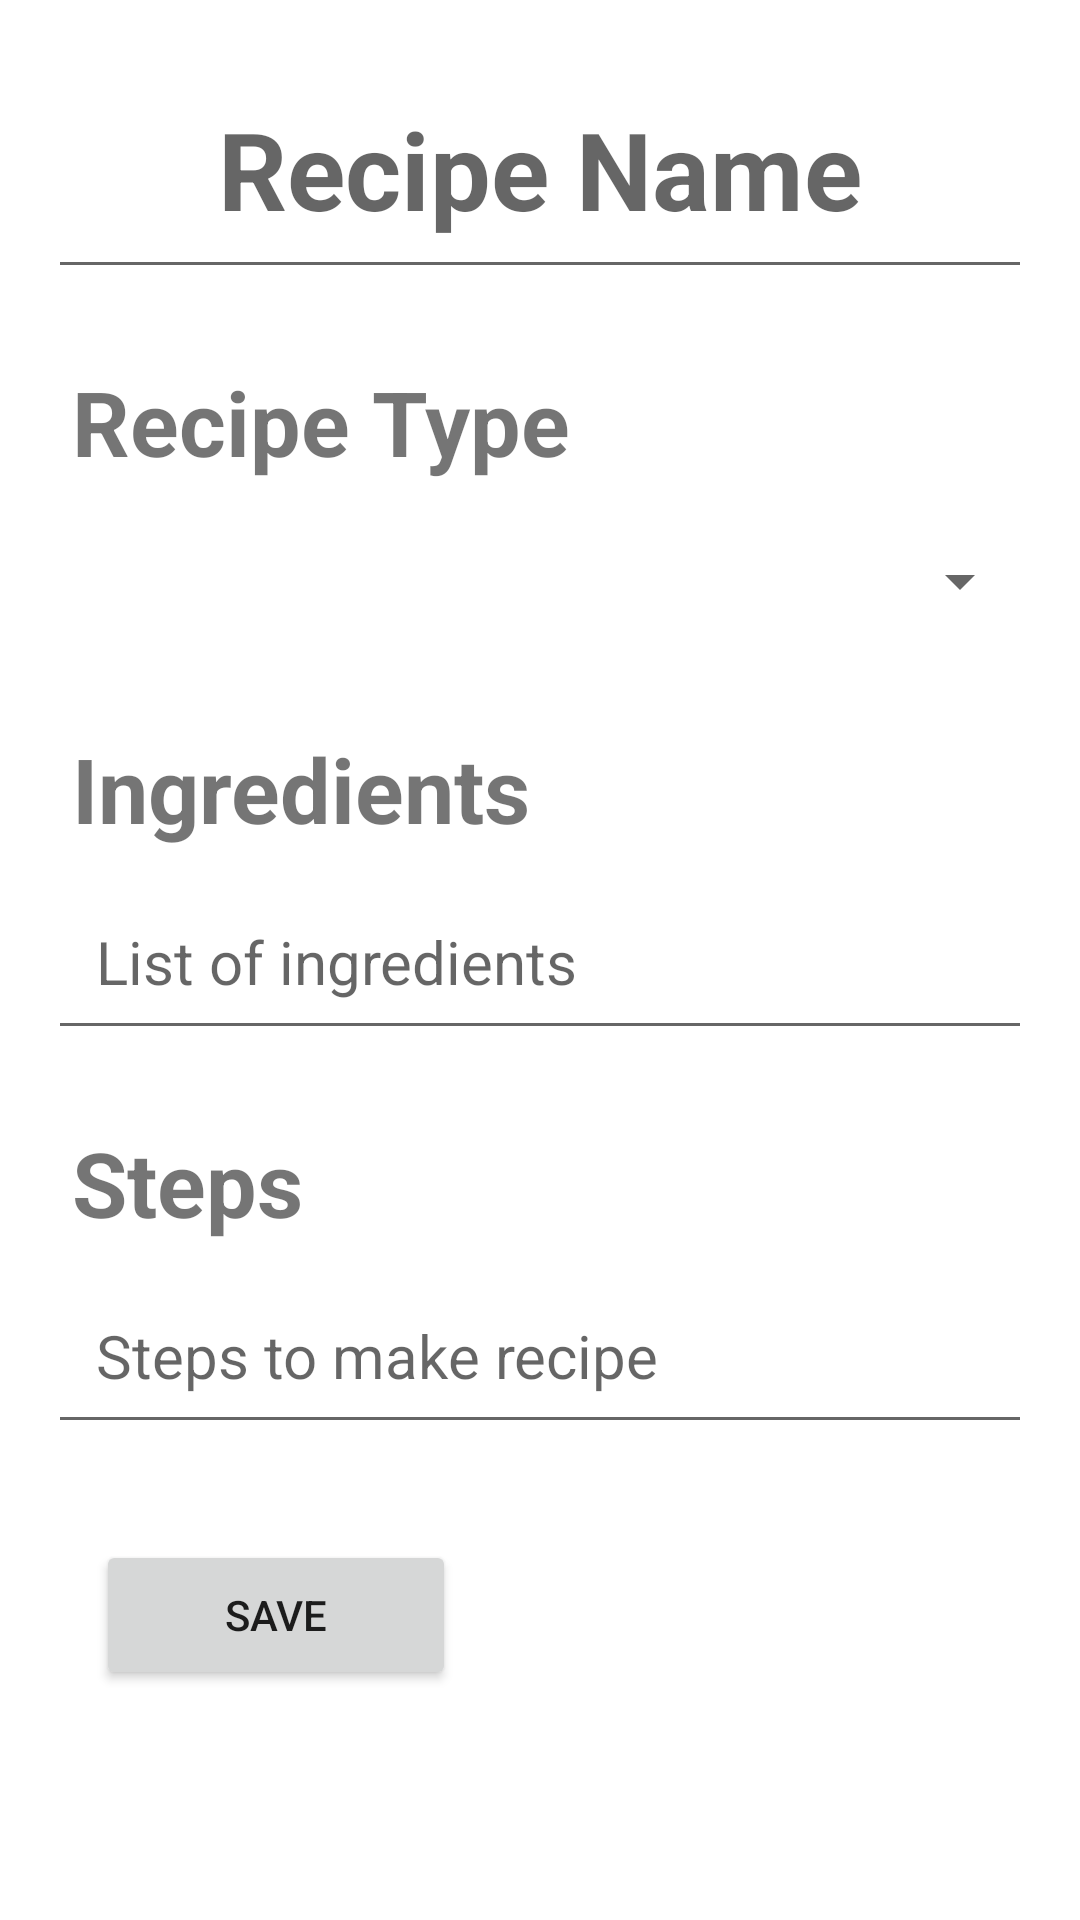

The Android layout XML behind this screen, and the referenced resources:
<!-- AndroidManifest.xml: application theme Theme.KotlinRecipeApp -->
<!-- res/layout/activity_add_recipe.xml -->
<?xml version="1.0" encoding="utf-8"?>
<ScrollView xmlns:android="http://schemas.android.com/apk/res/android"
    xmlns:app="http://schemas.android.com/apk/res-auto"
    xmlns:tools="http://schemas.android.com/tools"
    android:layout_width="match_parent"
    android:layout_height="match_parent"
    tools:context=".AddRecipeActivity">

    <androidx.constraintlayout.widget.ConstraintLayout
        android:layout_width="match_parent"
        android:layout_height="wrap_content">


        <EditText
            android:id="@+id/etRecipeName"
            android:layout_width="match_parent"
            android:layout_height="wrap_content"
            android:layout_margin="16dp"
            android:justificationMode="inter_word"
            android:padding="16dp"
            android:hint="Recipe Name"
            android:textAlignment="center"
            android:textSize="36sp"
            android:textStyle="bold"
            app:layout_constraintStart_toStartOf="parent"
            app:layout_constraintTop_toTopOf="parent" />

        <TextView
            android:id="@+id/tvReipeTypeTitle"
            android:layout_width="match_parent"
            android:layout_height="wrap_content"
            android:layout_marginStart="16dp"
            android:layout_marginTop="16dp"
            android:layout_marginEnd="16dp"
            android:justificationMode="inter_word"
            android:padding="8dp"
            android:text="Recipe Type"
            android:textSize="30sp"
            android:textStyle="bold"
            app:layout_constraintStart_toStartOf="parent"
            app:layout_constraintTop_toBottomOf="@id/etRecipeName" />

        <Spinner
            android:id="@+id/spRecipeTypes"
            android:layout_width="match_parent"
            android:layout_height="50dp"
            android:layout_marginStart="16dp"
            android:layout_marginEnd="16dp"
            android:scrollbarSize="20dp"
            app:layout_constraintTop_toBottomOf="@id/tvReipeTypeTitle"
            tools:layout_editor_absoluteX="16dp" />

        <TextView
            android:id="@+id/tvRecipeIngredientsTitle"
            android:layout_width="match_parent"
            android:layout_height="wrap_content"
            android:layout_marginStart="16dp"
            android:layout_marginTop="16dp"
            android:layout_marginEnd="16dp"
            android:justificationMode="inter_word"
            android:padding="8dp"
            android:text="Ingredients"
            android:textSize="30sp"
            android:textStyle="bold"
            app:layout_constraintStart_toStartOf="parent"
            app:layout_constraintTop_toBottomOf="@id/spRecipeTypes" />

        <EditText
            android:id="@+id/etRecipeIngredients"
            android:layout_width="match_parent"
            android:layout_height="wrap_content"
            android:layout_marginStart="16dp"
            android:layout_marginEnd="16dp"
            android:justificationMode="inter_word"
            android:padding="16dp"
            android:hint="List of ingredients"
            android:textSize="20sp"
            app:layout_constraintStart_toStartOf="parent"
            app:layout_constraintTop_toBottomOf="@id/tvRecipeIngredientsTitle" />

        <TextView
            android:id="@+id/tvRecipeStepsTitle"
            android:layout_width="match_parent"
            android:layout_height="wrap_content"
            android:layout_marginStart="16dp"
            android:layout_marginTop="16dp"
            android:layout_marginEnd="16dp"
            android:justificationMode="inter_word"
            android:padding="8dp"
            android:text="Steps"
            android:textSize="30sp"
            android:textStyle="bold"
            app:layout_constraintStart_toStartOf="parent"
            app:layout_constraintTop_toBottomOf="@id/etRecipeIngredients" />

        <EditText
            android:id="@+id/etRecipeSteps"
            android:layout_width="match_parent"
            android:layout_height="wrap_content"
            android:layout_marginStart="16dp"
            android:layout_marginEnd="16dp"
            android:justificationMode="inter_word"
            android:padding="16dp"
            android:hint="Steps to make recipe"
            android:textSize="20sp"
            app:layout_constraintStart_toStartOf="parent"
            app:layout_constraintTop_toBottomOf="@id/tvRecipeStepsTitle" />


        <Button
            android:id="@+id/btnAdd"
            android:layout_width="120dp"
            android:layout_height="50dp"
            android:layout_marginStart="32dp"
            android:layout_marginTop="32dp"
            android:layout_marginBottom="32dp"
            android:text="Save"
            app:layout_constraintBottom_toBottomOf="parent"
            app:layout_constraintStart_toStartOf="parent"
            app:layout_constraintTop_toBottomOf="@id/etRecipeSteps" />



    </androidx.constraintlayout.widget.ConstraintLayout>

</ScrollView>
<!-- resources referenced by this layout -->
<resources>
  <style name="Theme.KotlinRecipeApp" parent="Theme.MaterialComponents.DayNight.DarkActionBar">
          
          <item name="colorPrimary">@color/purple_500</item>
          <item name="colorPrimaryVariant">@color/purple_700</item>
          <item name="colorOnPrimary">@color/white</item>
          
          <item name="colorSecondary">@color/teal_200</item>
          <item name="colorSecondaryVariant">@color/teal_700</item>
          <item name="colorOnSecondary">@color/black</item>
          
          <item name="android:statusBarColor" tools:targetApi="l">?attr/colorPrimaryVariant</item>
          
      </style>
  <!-- not gathered from this repository: default colours our renderer supplied (Android Studio template values) -->
  <color name="purple_500">#FF6200EE</color>
  <color name="purple_700">#FF3700B3</color>
  <color name="teal_200">#FF03DAC5</color>
  <color name="teal_700">#FF018786</color>
  <color name="black">#FF000000</color>
  <color name="white">#FFFFFFFF</color>
</resources>
